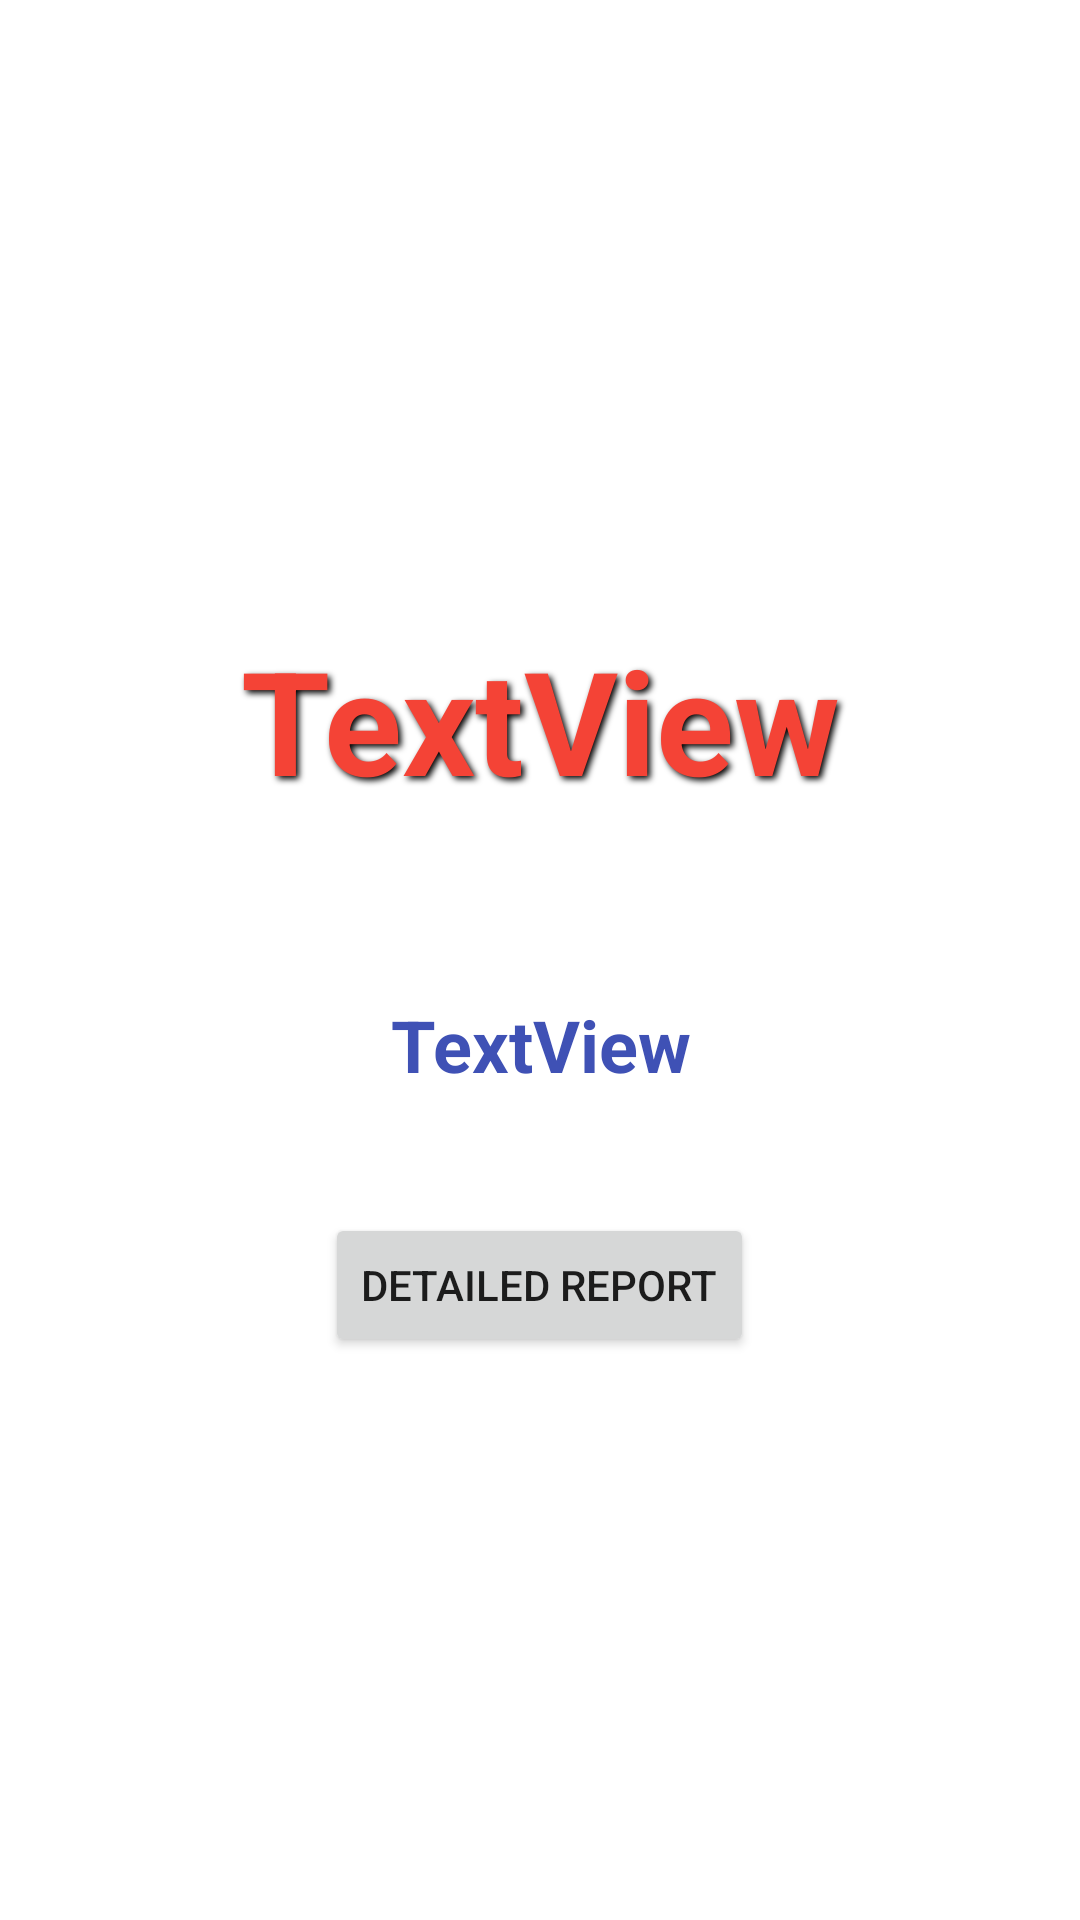

Here is an Android app screen rendered from its layout file. Give the layout XML and the strings, colors and styles it references.
<!-- AndroidManifest.xml: application theme Theme.BreastCancerRiskAssessment -->
<!-- res/layout/activity_main8.xml -->
<?xml version="1.0" encoding="utf-8"?>
<androidx.constraintlayout.widget.ConstraintLayout xmlns:android="http://schemas.android.com/apk/res/android"
    xmlns:app="http://schemas.android.com/apk/res-auto"
    xmlns:tools="http://schemas.android.com/tools"
    android:layout_width="match_parent"
    android:layout_height="match_parent"
    android:background="@drawable/breast_cancer3"
    android:backgroundTintMode="screen"
    tools:context=".MainActivity8">

    <LinearLayout
        android:layout_width="match_parent"
        android:layout_height="match_parent"
        android:divider="@drawable/empty_tall_divider3"
        android:gravity="center_horizontal|center_vertical"
        android:orientation="vertical"
        android:padding="20dp"
        android:showDividers="middle"
        app:layout_constraintBottom_toBottomOf="parent"
        app:layout_constraintEnd_toEndOf="parent"
        app:layout_constraintStart_toStartOf="parent"
        app:layout_constraintTop_toTopOf="parent">

        <TextView
            android:id="@+id/msgOneTV"
            android:layout_width="match_parent"
            android:layout_height="wrap_content"
            android:background="@drawable/rounded_corners"
            android:padding="20dp"
            android:shadowColor="#000000"
            android:shadowDx="3"
            android:shadowDy="3"
            android:shadowRadius="5"
            android:text="TextView"
            android:textAlignment="center"
            android:textColor="#F44336"
            android:textSize="48sp"
            android:textStyle="bold" />

        <TextView
            android:id="@+id/msgTwoTV"
            android:layout_width="match_parent"
            android:layout_height="wrap_content"
            android:background="@drawable/rounded_corners"
            android:padding="20dp"
            android:shadowDx="3"
            android:shadowDy="3"
            android:shadowRadius="5"
            android:text="TextView"
            android:textAlignment="center"
            android:textColor="#3F51B5"
            android:textSize="24sp"
            android:textStyle="bold" />

        <Button
            android:id="@+id/showFullReport"
            android:layout_width="wrap_content"
            android:layout_height="wrap_content"
            android:text="Detailed Report" />

    </LinearLayout>

</androidx.constraintlayout.widget.ConstraintLayout>
<!-- resources referenced by this layout -->
<resources>
  <!-- drawable empty_tall_divider3 (drawable) -->
  <?xml version="1.0" encoding="utf-8"?>
  <shape xmlns:android="http://schemas.android.com/apk/res/android">
      <size android:height="20dp"
          android:width="0dp" />
  </shape>
  <!-- drawable rounded_corners (drawable) -->
  <?xml version="1.0" encoding="utf-8"?>
  <shape xmlns:android="http://schemas.android.com/apk/res/android" android:shape="rectangle">
      <corners android:radius="10dp" />
      <stroke android:width="1dp" android:color="#ffffff" />
      <solid android:color="#85ffffff" />
  </shape>
  <style name="Theme.BreastCancerRiskAssessment" parent="Theme.MaterialComponents.DayNight.NoActionBar">
          
          <item name="colorPrimary">@color/statusBar</item>
          <item name="colorPrimaryVariant">@color/purple_700</item>
          <item name="colorOnPrimary">@color/white</item>
          
          <item name="colorSecondary">@color/teal_200</item>
          <item name="colorSecondaryVariant">@color/teal_700</item>
          <item name="colorOnSecondary">@color/black</item>
          
          <item name="android:statusBarColor">?attr/colorPrimaryVariant</item>
          
      </style>
  <color name="statusBar">#FFF81BAF</color>
  <color name="purple_700">#FF3700B3</color>
  <color name="white">#FFFFFFFF</color>
  <color name="teal_200">#FF03DAC5</color>
  <color name="teal_700">#FF018786</color>
  <color name="black">#FF000000</color>
</resources>
